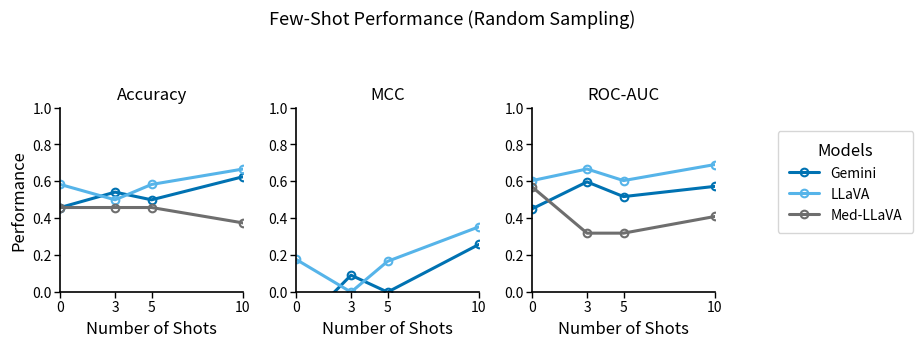
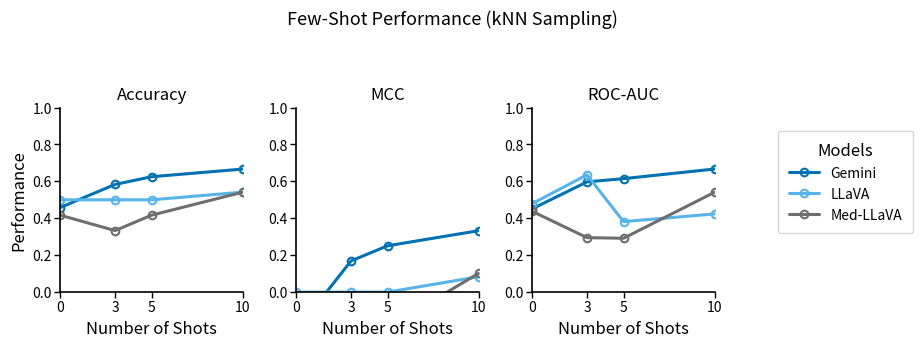

Python code for these plots, in order:
import matplotlib.pyplot as plt
import matplotlib as mpl
import numpy as np

# --- Paper-like styling (style only; content unchanged) ---
mpl.rcParams.update({
    "figure.dpi": 300,
    "savefig.dpi": 300,
    "text.usetex": False,

    # Typography
    "font.size": 12,
    "axes.labelsize": 12,
    "axes.titlesize": 12,
    "legend.fontsize": 10,
    "xtick.labelsize": 10,
    "ytick.labelsize": 10,

    # Clean look
    "axes.facecolor": "white",
    "figure.facecolor": "white",
    "axes.linewidth": 1.2,
})

# Number of shots
shots = [0, 3, 5, 10]

# Performance data for all models and sampling methods (unchanged)
data = {
    "Random": {
        "Gemini": {
            "Accuracy": [0.4583, 0.5417, 0.5, 0.625],
            "MCC": [-0.2085, 0.0917, 0.0, 0.2582],
            "ROC-AUC": [0.4514, 0.5972, 0.5174, 0.5729],
        },
        "LLaVA": {
            "Accuracy": [0.5833, 0.5, 0.5833, 0.6667],
            "MCC": [0.1768, 0.0, 0.1667, 0.3536],
            "ROC-AUC": [0.6042, 0.667, 0.6042, 0.691],
        },
        "Med-LLaVA": {
            "Accuracy": [0.4583, 0.4583, 0.4583, 0.375],
            "MCC": [-0.1026, -0.0917, -0.0917, -0.3078],
            "ROC-AUC": [0.5694, 0.3194, 0.3194, 0.4097],
        }
    },
    "kNN": {
        "Gemini": {
            "Accuracy": [0.4583, 0.5833, 0.625, 0.6667],
            "MCC": [-0.2085, 0.1690, 0.2509, 0.333],
            "ROC-AUC": [0.4514, 0.5972, 0.6146, 0.667],
        },
        "LLaVA": {
            "Accuracy": [0.5, 0.5, 0.5, 0.5417],
            "MCC": [0.0, 0.0, 0.0, 0.0836],
            "ROC-AUC": [0.4792, 0.6354, 0.3819, 0.4236],
        },
        "Med-LLaVA": {
            "Accuracy": [0.4167, 0.3333, 0.4167, 0.5417],
            "MCC": [-0.1690, -0.3536, -0.1925, 0.1026],
            "ROC-AUC": [0.4375, 0.2951, 0.2917, 0.5417],
        }
    }
}

# Colorblind-safe, paper-like palette
colors = {
    "Gemini":   "#0072B2",  # blue
    "LLaVA":    "#56B4E9",  # sky blue
    "Med-LLaVA":"#6E6E6E",  # neutral gray
}

# --- Plotting function (content identical; style tweaked) ---
def plot_combined_metrics(sampling, save_path=None):
    metrics = ["Accuracy", "MCC", "ROC-AUC"]

    # Wider, flatter figure; room on right for legend
    fig, axes = plt.subplots(1, 3, figsize=(9.6, 3.6), sharex=True)
    fig.subplots_adjust(right=0.82, wspace=0.35)

    for idx, metric in enumerate(metrics):
        ax = axes[idx]

        # Minimalist axes: hide top/right spines
        ax.spines["top"].set_visible(False)
        ax.spines["right"].set_visible(False)
        ax.spines["left"].set_linewidth(1.2)
        ax.spines["bottom"].set_linewidth(1.2)

        # Outward ticks; no grid
        ax.tick_params(direction="out", length=4, width=1, pad=2)

        # Series style: thicker lines, hollow circle markers
        for model in data[sampling]:
            ax.plot(
                shots,
                data[sampling][model][metric],
                marker="o",
                markersize=5.5,
                markerfacecolor="none",          # hollow
                markeredgecolor=colors[model],
                markeredgewidth=1.5,
                label=model,
                color=colors[model],
                linewidth=2.2,
                solid_capstyle="round"
            )

        ax.set_title(metric)
        ax.set_ylim(0, 1)
        ax.set_xlim(0, 10)
        ax.set_xticks(shots)
        ax.set_yticks(np.linspace(0, 1, 6))  # 0.0 to 1.0 in steps of 0.2

        if idx == 0:
            ax.set_ylabel("Performance")
        ax.set_xlabel("Number of Shots")

    # Shared legend in floating box on the right
    handles, labels = axes[0].get_legend_handles_labels()
    fig.legend(
        handles, labels,
        title="Models",
        loc="center right",
        bbox_to_anchor=(0.98, 0.5),
        frameon=True, fancybox=True, borderaxespad=0.0,
        handlelength=2.2, handletextpad=0.8, borderpad=0.8
    )

    fig.suptitle(f"Few-Shot Performance ({sampling} Sampling)", fontsize=13)
    fig.tight_layout(rect=[0.02, 0.02, 0.80, 0.92])

    # Save as PNG and PDF (unchanged)
    if save_path:
        fig.savefig(f"{save_path}_{sampling.lower()}.png")
        fig.savefig(f"{save_path}_{sampling.lower()}.pdf")

    plt.show()

# Generate both plots and save (unchanged)
plot_combined_metrics("Random", save_path="few_shot_metrics")
plot_combined_metrics("kNN", save_path="few_shot_metrics")